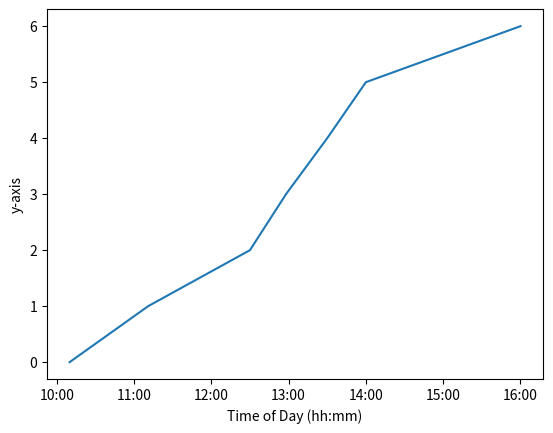

Write Python code to recreate this figure.
# example plot matplotlib with datetime module
# wtih xticks as 'hh:mm'

import matplotlib.pyplot as plt
import datetime
import matplotlib.dates as mdates
import numpy as np



from datetime import datetime

date = '2023-05-26'
times = ['10:10', '11:11', '12:30', '12:58', '13:30', '14:00', '16:00']

datetimes = np.array([datetime.fromisoformat(date + 'T'+ time) for time in times])
print(datetimes)

x_data = datetimes
y_data = np.array([0, 1, 2, 3, 4, 5, 6])

ax = plt.axes()

print(np.shape(x_data), np.shape(y_data))
ax.plot(x_data, y_data)
ax.set_ylabel('y-axis')
ax.set_xlabel('Time of Day (hh:mm)')

# Re-format the x-axis
ax.xaxis.set_major_formatter(mdates.DateFormatter('%H:%M'))

plt.show()